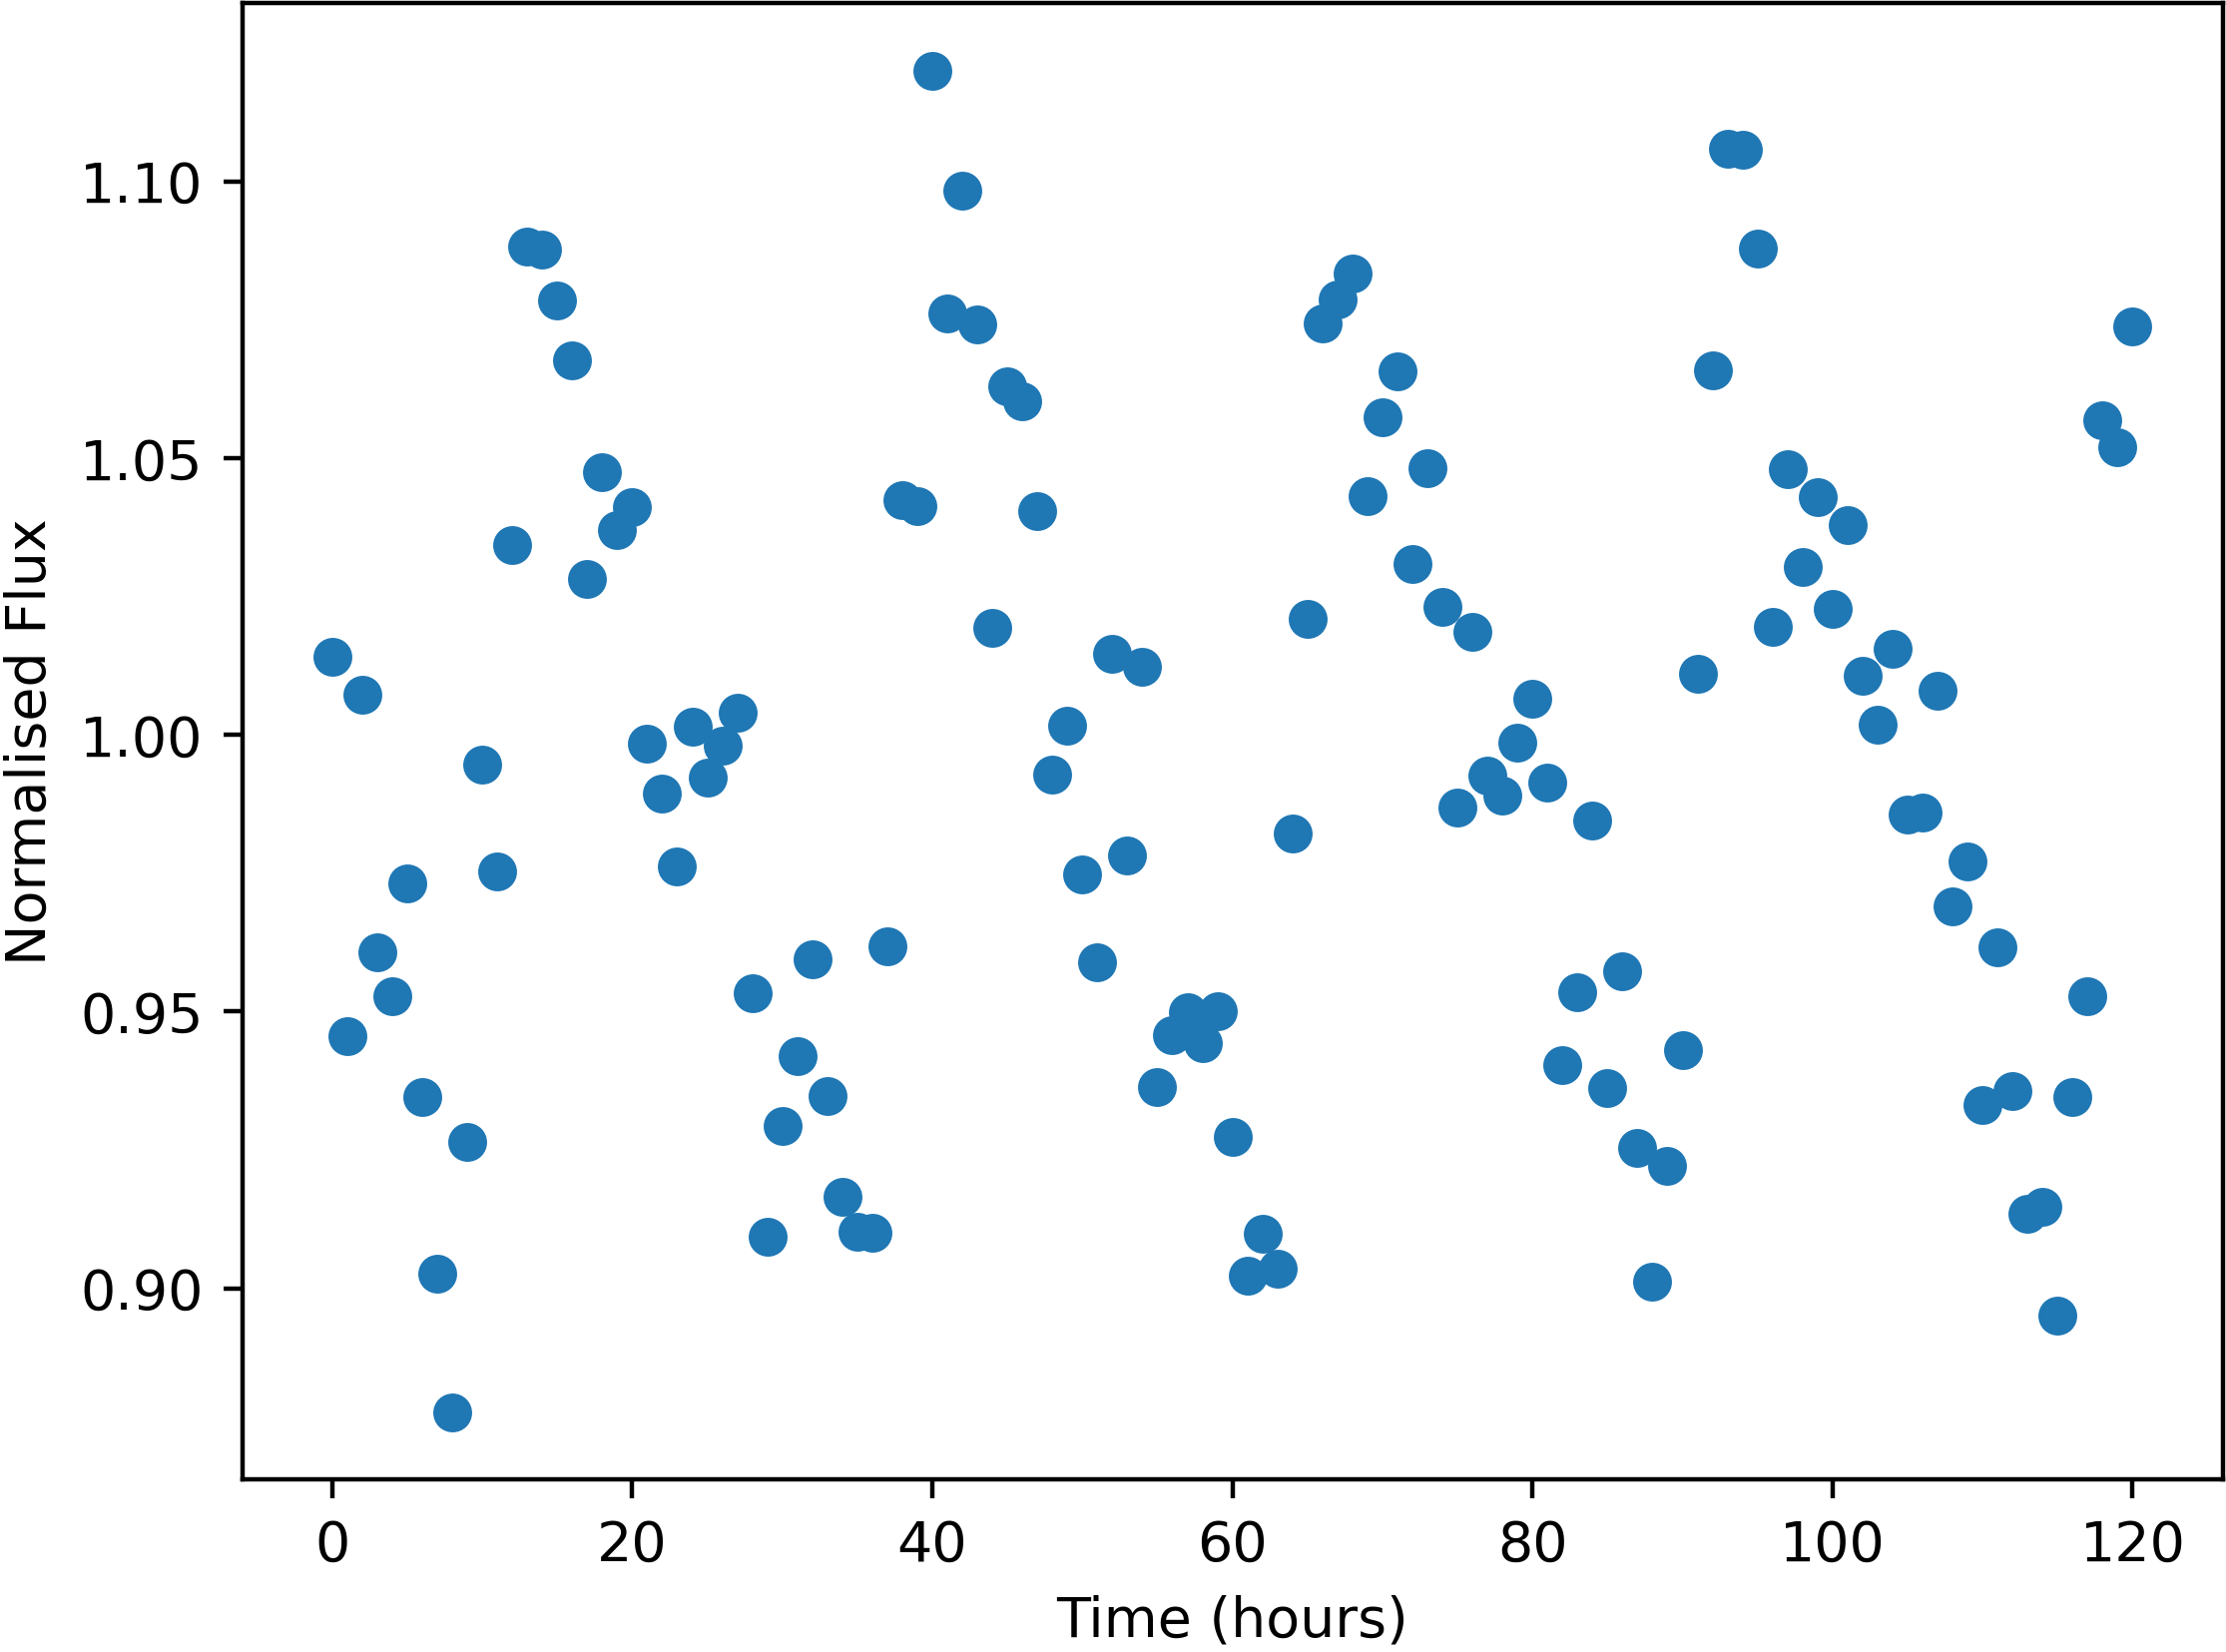

The table this chart was drawn from, first rows:
Time, NormalisedFlux
0.0, 1.014
1.0, 0.9456
2.0, 1.007
3.0, 0.9607
4.0, 0.9527
5.0, 0.9731
6.0, 0.9346
7.0, 0.9027
8.0, 0.8777
9.0, 0.9264
10.0, 0.9946
11.0, 0.9754
12.0, 1.034
13.0, 1.088
14.0, 1.088
15.0, 1.079
16.0, 1.068
17.0, 1.028
18.0, 1.047
19.0, 1.037
20.0, 1.041
21.0, 0.9983
22.0, 0.9894
23.0, 0.9762
24.0, 1.001
25.0, 0.9922
26.0, 0.9981
27.0, 1.004
28.0, 0.9534
29.0, 0.9094
30.0, 0.9294
31.0, 0.9419
32.0, 0.9595
33.0, 0.9347
34.0, 0.9165
35.0, 0.9102
36.0, 0.9101
37.0, 0.9618
38.0, 1.042
39.0, 1.041
40.0, 1.12
41.0, 1.076
42.0, 1.098
43.0, 1.074
44.0, 1.019
45.0, 1.063
46.0, 1.06
47.0, 1.04
48.0, 0.9928
49.0, 1.002
50.0, 0.9748
51.0, 0.959
52.0, 1.015
53.0, 0.9782
54.0, 1.012
55.0, 0.9365
56.0, 0.9457
57.0, 0.9499
58.0, 0.9444
59.0, 0.9501
... 61 more rows
